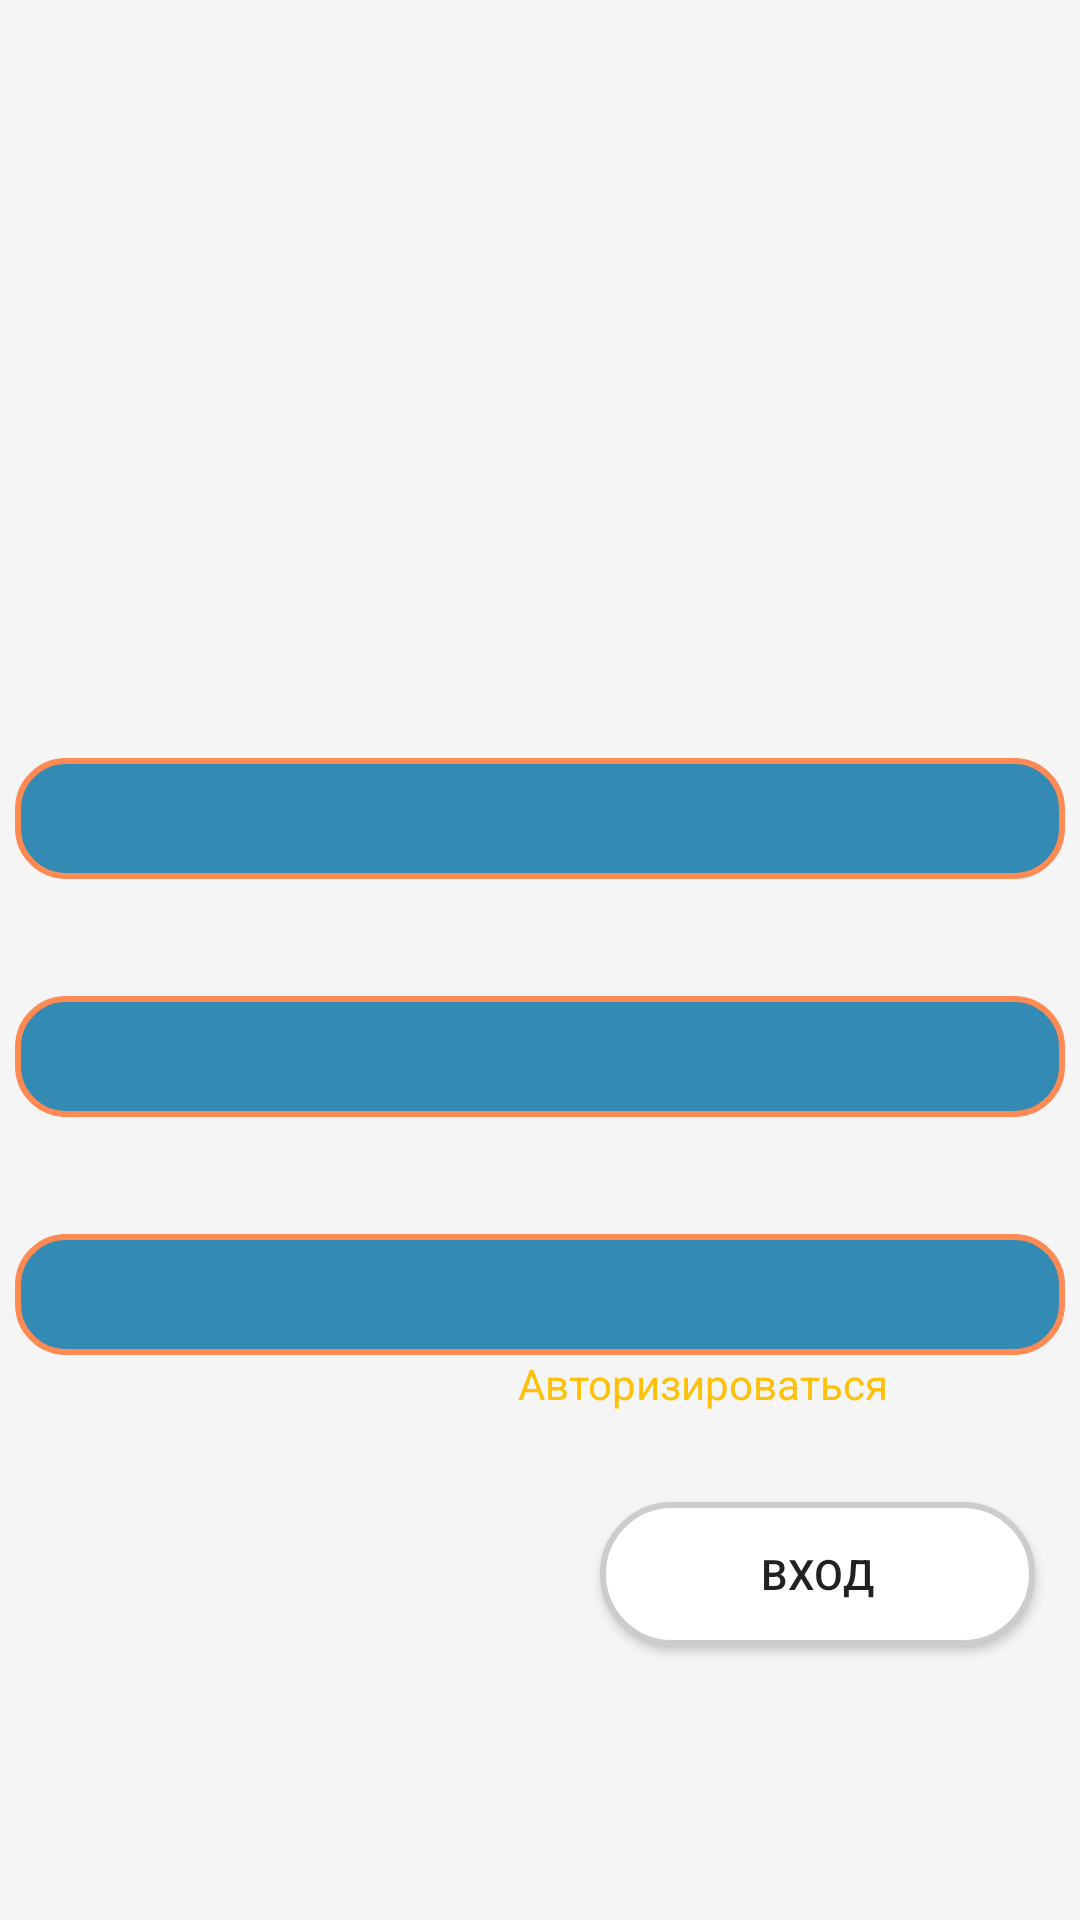

This screen was rendered from an Android layout file. Write that file and the resources it references.
<!-- AndroidManifest.xml: application theme Theme.BetaForAll -->
<!-- res/layout/activity_regist.xml -->
<?xml version="1.0" encoding="utf-8"?>
<androidx.constraintlayout.widget.ConstraintLayout xmlns:android="http://schemas.android.com/apk/res/android"
    xmlns:app="http://schemas.android.com/apk/res-auto"
    xmlns:tools="http://schemas.android.com/tools"
    android:id="@+id/main"
    android:layout_width="match_parent"
    android:background="@color/background"
    android:layout_height="match_parent"
    tools:context=".regist">


    <LinearLayout
        android:layout_width="match_parent"
        android:layout_height="match_parent"
        android:orientation="vertical">

        <TextView
            android:id="@+id/textView2"
            android:layout_width="match_parent"
            android:layout_height="wrap_content"
            android:textSize="25dp"
            android:textColor="@color/neutral_light"
            android:layout_marginTop="180dp"
            android:text="Регистрация"
            />

        <TextView
            android:layout_marginTop="20dp"
            android:id="@+id/textView3"
            android:layout_width="match_parent"
            android:textColor="@color/neutral_light"
            android:layout_marginStart="15dp"
            android:layout_height="wrap_content"
            android:text="почта" />

        <EditText
            android:id="@+id/Mailreg"
            android:layout_width="match_parent"
            android:layout_height="wrap_content"
            android:padding="8dp"
            android:layout_marginStart="5dp"
            android:layout_marginEnd="5dp"
            android:textColor="@color/neutral_light"
            android:background="@drawable/edt"
            />

        <TextView
            android:layout_marginTop="20dp"
            android:id="@+id/textView4"
            android:layout_width="match_parent"
            android:textColor="@color/neutral_light"
            android:layout_marginStart="15dp"
            android:layout_height="wrap_content"
            android:text="Пароль" />


        <EditText
            android:id="@+id/passwordreg"
            android:layout_width="match_parent"
            android:layout_height="wrap_content"
            android:ems="10"
            android:padding="8dp"
            android:layout_marginStart="5dp"
            android:layout_marginEnd="5dp"
            android:textColor="@color/neutral_light"
            android:background="@drawable/edt"
            android:inputType="textPassword"/>

        <TextView
            android:layout_marginTop="20dp"
            android:id="@+id/textView5"
            android:layout_width="match_parent"
            android:layout_height="wrap_content"
            android:textColor="@color/neutral_light"
            android:layout_marginStart="15dp"
            android:text="Повторите пароль" />


        <EditText
            android:id="@+id/secondpasswordreg"
            android:layout_width="match_parent"
            android:layout_height="wrap_content"
            android:ems="10"
            android:padding="8dp"
            android:layout_marginStart="5dp"
            android:layout_marginEnd="5dp"
            android:textColor="@color/neutral_light"
            android:background="@drawable/edt"
            android:inputType="textPassword"/>

        <LinearLayout
            android:layout_width="wrap_content"
            android:layout_height="wrap_content"
            android:orientation="horizontal">
            <TextView
                android:layout_width="wrap_content"
                android:layout_height="wrap_content"
                android:textColor="@color/neutral_light"
                android:layout_marginStart="15dp"
                android:text="если у вас есть аккаунт"/>

            <TextView
                android:id="@+id/Auth"
                android:layout_width="wrap_content"
                android:layout_height="wrap_content"
                android:layout_marginStart="3dp"
                android:textColor="@color/warning"
                android:clickable="true"
                android:text="Авторизироваться" />

        </LinearLayout>
        <Button
            android:layout_marginTop="30dp"
            android:layout_marginStart="200dp"
            android:layout_marginEnd="15dp"
            android:id="@+id/button"
            android:background="@drawable/btn"
            android:layout_width="match_parent"
            android:layout_height="wrap_content"
            android:text="Вход"
            />
    </LinearLayout>
</androidx.constraintlayout.widget.ConstraintLayout>
<!-- resources referenced by this layout -->
<resources>
  <color name="background">#F5F5F5</color>
  <color name="neutral_light">#F5F5F5</color>
  <color name="warning">#FFC107</color>
  <!-- drawable btn (drawable) -->
  <?xml version="1.0" encoding="utf-8"?>
  <shape xmlns:android="http://schemas.android.com/apk/res/android"
      android:shape="rectangle">
      <corners android:radius="24dp"/>
      <solid android:color="#FFFFFF"/>
      <stroke android:width="2dp" android:color="#CCCCCC"/>
  </shape>
  <!-- drawable edt (drawable) -->
  <?xml version="1.0" encoding="utf-8"?>
  <shape xmlns:android="http://schemas.android.com/apk/res/android" android:shape="rectangle">
      <solid android:color="@color/background_light" /> 
      <corners android:radius="16dp" /> 
      <stroke android:width="2dp" android:color="@color/primary_light" /> 
  </shape>
  <style name="Theme.BetaForAll" parent="Base.Theme.BetaForAll" />
  <color name="background_light">#338AB3</color>
  <color name="primary_light">#FF8A54</color>
  <style name="Base.Theme.BetaForAll" parent="Theme.AppCompat.Light.NoActionBar">
          <item name="android:windowBackground">@color/background</item>
      </style>
</resources>
